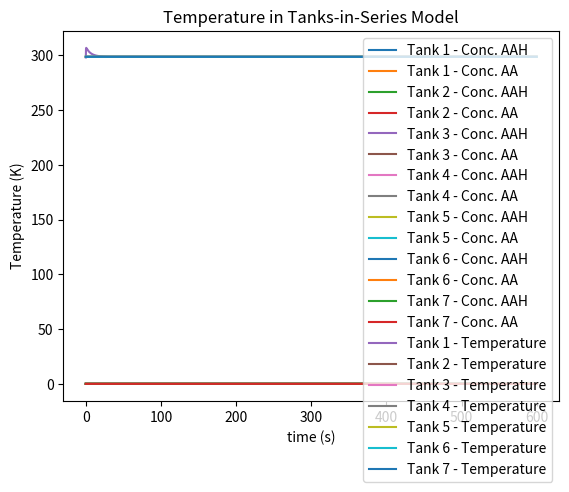

Recreate this plot in Python.
import numpy as np
import matplotlib.pyplot as plt
import scipy.integrate

# Assume reaction is 1st order wrt both components
# Assume isothermal (no exotherm)
# Assume constant density

# Flow parameters
fv_w = 161.10420227050781  # Water Flow Rate (ml/min)
fv_a = 11.524953842163086  # Anhydride Flow Rate (ml/min)

v_pfr = 131  # Volume of CSTR (ml)
number_compartments = 7
# Convert flow rates to consistent units (ml/min to ml/s)
fv_w_dm3_s = fv_w  / 60  # Water flow rate in ml/s
fv_a_dm3_s = fv_a  / 60  # Anhydride flow rate in ml/s

#Inlet Temperature 
T0 = 25 # (celsius)

#Chemical constants
mm_water = 18.01528 # (g/mol)
rho_water = 0.999842 # (g/ml)
cw_pure = rho_water/mm_water

mm_AAH = 102.089 # (g/mol)
rho_AAH = 1.082 # (g/ml)
caah_pure = rho_AAH/mm_AAH

flow_array = [fv_w_dm3_s, fv_a_dm3_s]


#Thermodynamic constants
params = {
    "C_in_water": (flow_array[0]*cw_pure)/(flow_array[0]+flow_array[1]),
    "C_in_AAH": (flow_array[1]*caah_pure)/(flow_array[0]+flow_array[1]),
    "Inlet temperature": T0+273.15,
    "flow": flow_array,
    "V": v_pfr/number_compartments,  # Volume in ml
    "k0": np.exp(16.25)*1000,          # Reaction rate constant (ml/mol/s)

    # Thermodynamic constants (taken from Asprey et al., 1996)
    "Ea": 45622.34,             # Activation energy (J/mol)
    "R": 8.314,              # Gas constant (J/mol/K)
    "H": -56.6e3,              # Enthalpy change (J/mol)
    "rho": 1,            # Density (g/ml)
    "cp": 4.186             # Heat capacity (J/g/K)
}


def der_func(t,C, parameters):
    # Initializing derivative vector
    dcdt = np.zeros(4)

    # Getting parameters
    C_in_w = parameters['C_in_water']
    C_in_AAH = parameters['C_in_AAH']
    flow = parameters['flow']
    V = parameters['V']
    k0 = parameters['k0']
    Ea = parameters['Ea']
    R = parameters['R']
    H = parameters['H']
    rho = parameters['rho']
    cp = parameters['cp']
    inlet_temp = parameters["Inlet temperature"]
    
    reaction_rate = C[0]*C[1] * k0 * np.exp(-Ea/(R*C[3])) 


    total_flow = flow[0]+flow[1]
    #Differential equations
    dcdt[0] =  (flow[0]/V)*(C_in_w) - (total_flow/V)*C[0]    - reaction_rate # reaction_rate # Water Concentration derv
    dcdt[1] =  (flow[1]/V)*(C_in_AAH) - (total_flow/V)*C[1]  - reaction_rate  # Anhydride Concentration derv
    dcdt[2] =  (total_flow/V)*(0 - C[2]) + 2*reaction_rate # 2*reaction_rate # Acetic acid 
    dcdt[3] =  (total_flow/V) * (inlet_temp-C[3]) - H/(rho*cp) * reaction_rate # Temperature part
    return dcdt



def tanks_in_series(number_compartments, tspan, parameters):
    C_in_w = parameters["C_in_water"]
    C_in_AAH = parameters["C_in_AAH"]
    T_inlet = parameters["Inlet temperature"]


    C_initial = [C_in_w, C_in_AAH, 0, T_inlet]

    results = []

    for i in range(number_compartments):
        sol = scipy.integrate.solve_ivp(der_func, tspan, C_initial, args=(params,))

        results.append(sol)

        C_initial = [sol.y[0][-1], sol.y[1][-1], sol.y[2][-1], sol.y[3][-1]]

    return results


# Time span for simulation
tspan = [0, 600]  # Time in seconds

# Solve the tanks-in-series model
results = tanks_in_series(number_compartments, tspan, params)

# Plot results for each tank
for i, sol in enumerate(results):
    plt.plot(sol.t, sol.y[1], label=f'Tank {i+1} - Conc. AAH')
    plt.plot(sol.t, sol.y[2], label=f'Tank {i+1} - Conc. AA')

plt.xlabel('time (s)')
plt.ylabel('Concentration (mol/mL)')
plt.legend()
plt.title('Concentration of AAH and Acetic Acid in Tanks-in-Series Model')
plt.show()

# Plot temperature results for each tank
for i, sol in enumerate(results):
    plt.plot(sol.t, sol.y[3], label=f'Tank {i+1} - Temperature')

plt.xlabel('time (s)')
plt.ylabel('Temperature (K)')
plt.legend()
plt.title('Temperature in Tanks-in-Series Model')
plt.show()